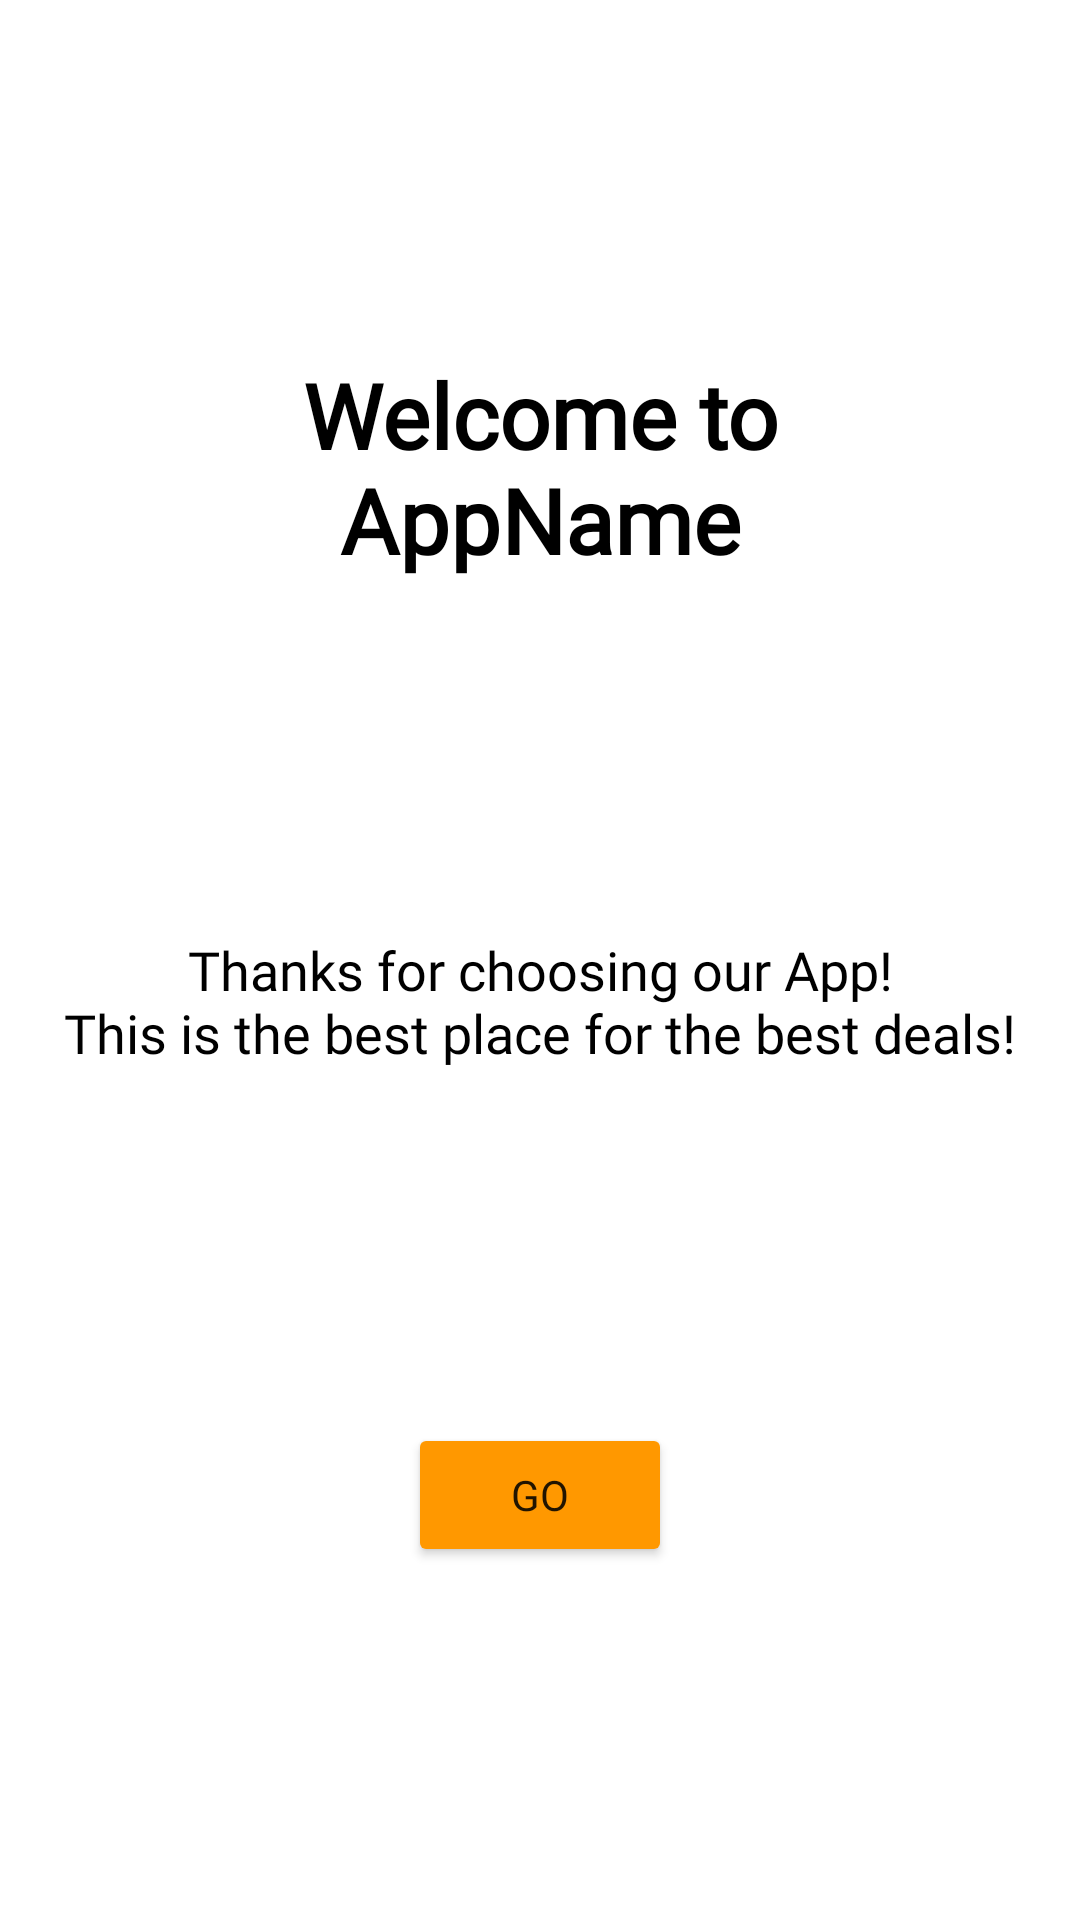

This screen was rendered from an Android layout file. Write that file and the resources it references.
<!-- AndroidManifest.xml: application theme AppTheme -->
<!-- res/layout/fragment_welcome_screen.xml -->
<?xml version="1.0" encoding="utf-8"?>
<layout
        xmlns:android="http://schemas.android.com/apk/res/android"
        xmlns:app="http://schemas.android.com/apk/res-auto"
>
    <androidx.constraintlayout.widget.ConstraintLayout
            android:layout_width="match_parent"
            android:layout_height="match_parent"
    >

        <TextView
                android:text="@string/welcome_text"
                android:layout_width="wrap_content"
                android:layout_height="wrap_content"
                android:id="@+id/textView"
                app:layout_constraintStart_toStartOf="parent"
                app:layout_constraintEnd_toEndOf="parent"
                app:layout_constraintTop_toTopOf="parent"
                app:layout_constraintBottom_toTopOf="@+id/textView2"
                style="@style/title_style"
        />
        <Button
                android:text="@string/welcome_btn"
                android:layout_width="wrap_content"
                android:layout_height="wrap_content"
                android:id="@+id/welcome_btn"
                app:layout_constraintBottom_toBottomOf="parent"
                app:layout_constraintTop_toBottomOf="@+id/textView2"
                app:layout_constraintEnd_toEndOf="parent"
                app:layout_constraintStart_toStartOf="parent"
                style="@style/button_style"
        />
        <TextView
                android:text="@string/sub_title_welcome"
                android:layout_width="0dp"
                android:layout_height="wrap_content"
                android:id="@+id/textView2"
                app:layout_constraintTop_toBottomOf="@+id/textView"
                app:layout_constraintBottom_toTopOf="@+id/welcome_btn"
                app:layout_constraintEnd_toEndOf="parent"
                app:layout_constraintStart_toStartOf="parent"
                style="@style/text_view_style"
                android:layout_marginEnd="16dp" android:layout_marginStart="16dp"/>
    </androidx.constraintlayout.widget.ConstraintLayout>
</layout>
<!-- resources referenced by this layout -->
<resources>
  <string name="sub_title_welcome">Thanks for choosing our App!\nThis is the best place for the best deals!</string>
  <string name="welcome_btn">Go</string>
  <string name="welcome_text">Welcome to\nAppName</string>
  <style name="button_style">
          <item name="android:fontFamily">@font/bitter</item>
          <item name="backgroundTint">@color/colorAccent</item>
      </style>
  <style name="text_view_style" parent="basic_view">
          <item name="android:textSize">18sp</item>
          <item name="android:textAlignment">center</item>
      </style>
  <style name="title_style" parent="basic_view">
          <item name="android:textAlignment">center</item>
          <item name="android:textSize">30sp</item>
          <item name="android:textStyle">bold</item>
      </style>
  <style name="AppTheme" parent="Theme.MaterialComponents.Light.DarkActionBar">
          <item name="colorPrimary">@color/colorPrimary</item>
          <item name="colorPrimaryDark">@color/colorPrimaryDark</item>
          <item name="colorAccent">@color/colorAccent</item>
      </style>
  <color name="colorAccent">#ff9800</color>
  <style name="basic_view">
          <item name="android:fontFamily">@font/bitter</item>
          <item name="android:textColor">@android:color/black</item>
      </style>
  <color name="colorPrimary">#616161</color>
  <color name="colorPrimaryDark">#373737</color>
</resources>
